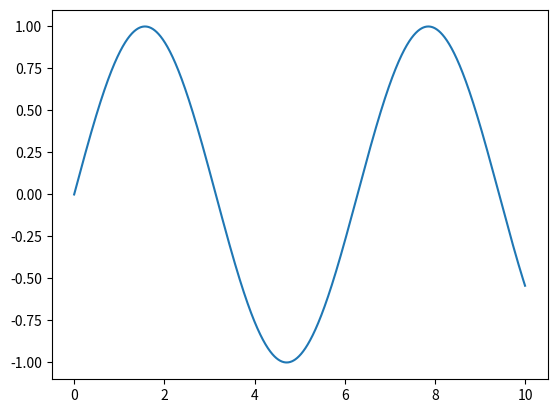

Write Python code to recreate this figure.
from matplotlib import pyplot as plt
import math

def t(x):
    return math.sin(x)

def test(mi,ma,f):
    x = [i/1000 for i in range(int(mi*1000),int(ma*1000))]
    y = []
    for i in x:
        y.append(f(i))
    

    plt.plot(x,y)
    plt.show()

test(0,10,t)
